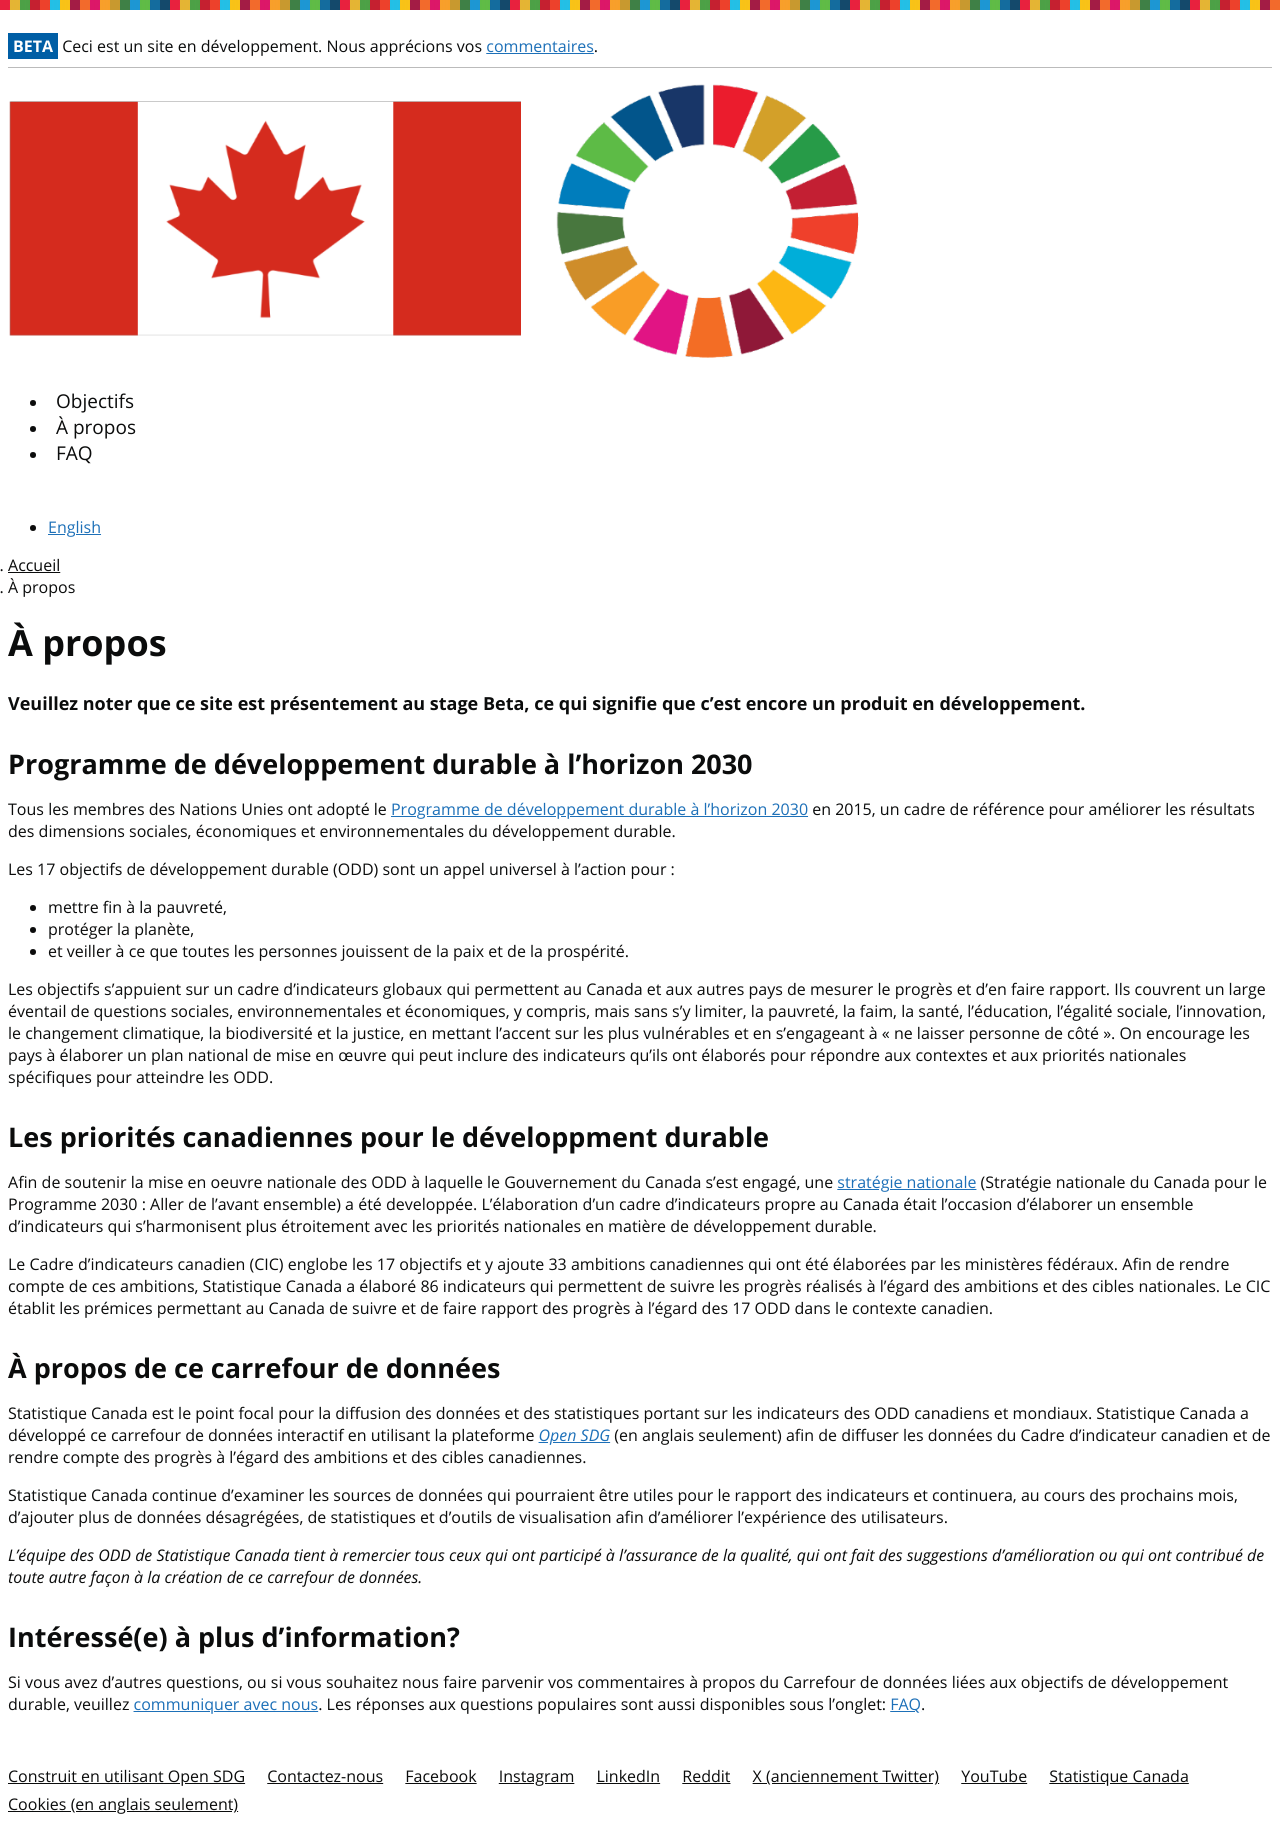

repository: sdg-data-canada-odd-donnees/cif-cic_dev · page: fr/about/index.html · generator: jekyll

---
title: À propos
language: fr
permalink: /fr/about/
layout: page
---

#### Veuillez noter que ce site est présentement au stage Beta, ce qui signifie que c'est encore un produit en développement.

## Programme de développement durable à l’horizon 2030
Tous les membres des Nations Unies ont adopté le <a href="https://sdgs.un.org/fr/2030agenda">Programme de développement
durable à l’horizon 2030</a> en 2015, un cadre de référence pour améliorer les résultats des dimensions sociales, économiques et environnementales du développement durable.

Les 17 objectifs de développement durable (ODD) sont un appel universel à l’action pour :
* mettre fin à la pauvreté,
* protéger la planète,
* et veiller à ce que toutes les personnes jouissent de la paix et de la prospérité.

Les objectifs s'appuient sur un cadre d'indicateurs globaux qui permettent au Canada et aux autres pays de mesurer le progrès et d'en faire rapport. Ils couvrent un large éventail de questions sociales, environnementales et économiques, y compris, mais sans s’y limiter, la pauvreté, la faim, la santé, l’éducation, l’égalité sociale, l’innovation, le changement climatique, la biodiversité et la justice, en mettant l’accent sur les plus vulnérables et en s’engageant à « ne laisser personne de côté ». On encourage les pays à élaborer un plan national de mise en œuvre qui peut inclure des indicateurs qu'ils ont élaborés pour répondre aux contextes et aux priorités nationales spécifiques pour atteindre les ODD.

## Les priorités canadiennes pour le développment durable
Afin de soutenir la mise en oeuvre nationale des ODD à laquelle le Gouvernement du Canada s’est engagé, une <a href="https://www.canada.ca/fr/emploi-developpement-social/programmes/programme-2030/aller-avant.html">stratégie nationale</a> (Stratégie nationale du Canada pour le Programme 2030 : Aller de l’avant ensemble) a été developpée. L’élaboration d’un cadre d’indicateurs propre au Canada était l’occasion d’élaborer un ensemble d’indicateurs qui s’harmonisent plus étroitement avec les priorités nationales en matière de développement durable.

Le Cadre d’indicateurs canadien (CIC) englobe les 17 objectifs et y ajoute 33 ambitions canadiennes qui ont été élaborées par les ministères fédéraux. Afin de rendre compte de ces ambitions, Statistique Canada a élaboré 86 indicateurs qui permettent de suivre les progrès réalisés à l’égard des ambitions et des cibles nationales. Le CIC établit les prémices permettant au Canada de suivre et de faire rapport des progrès à l’égard des 17 ODD dans le contexte canadien.

## À propos de ce carrefour de données
Statistique Canada est le point focal pour la diffusion des données et des statistiques portant sur les indicateurs des ODD canadiens et mondiaux. Statistique Canada a développé ce carrefour de données interactif en utilisant la plateforme <a href="https://open-sdg.org/"><em>Open SDG</em></a> (en anglais seulement) afin de diffuser les données du Cadre d'indicateur canadien et de rendre compte des progrès à l'égard des ambitions et des cibles canadiennes.

Statistique Canada continue d’examiner les sources de données qui pourraient être utiles pour le rapport des indicateurs et continuera, au cours des prochains mois, d’ajouter plus de données désagrégées, de statistiques et d'outils de visualisation afin d’améliorer l’expérience des utilisateurs.

<em>L’équipe des ODD de Statistique Canada tient à remercier tous ceux qui ont participé à l’assurance de la qualité, qui ont fait des suggestions d’amélioration ou qui ont contribué de toute autre façon à la création de ce carrefour de données.</em>

## Intéressé(e) à plus d'information?
Si vous avez d’autres questions, ou si vous souhaitez nous faire parvenir vos commentaires à propos du Carrefour de données liées aux objectifs de développement durable, veuillez <a href="mailto:statcan.sdg-odd.statcan@statcan.gc.ca">communiquer avec nous</a>. Les réponses aux questions populaires sont aussi disponibles sous l'onglet: [FAQ]({{ site.baseurl }}/fr/faq/).
